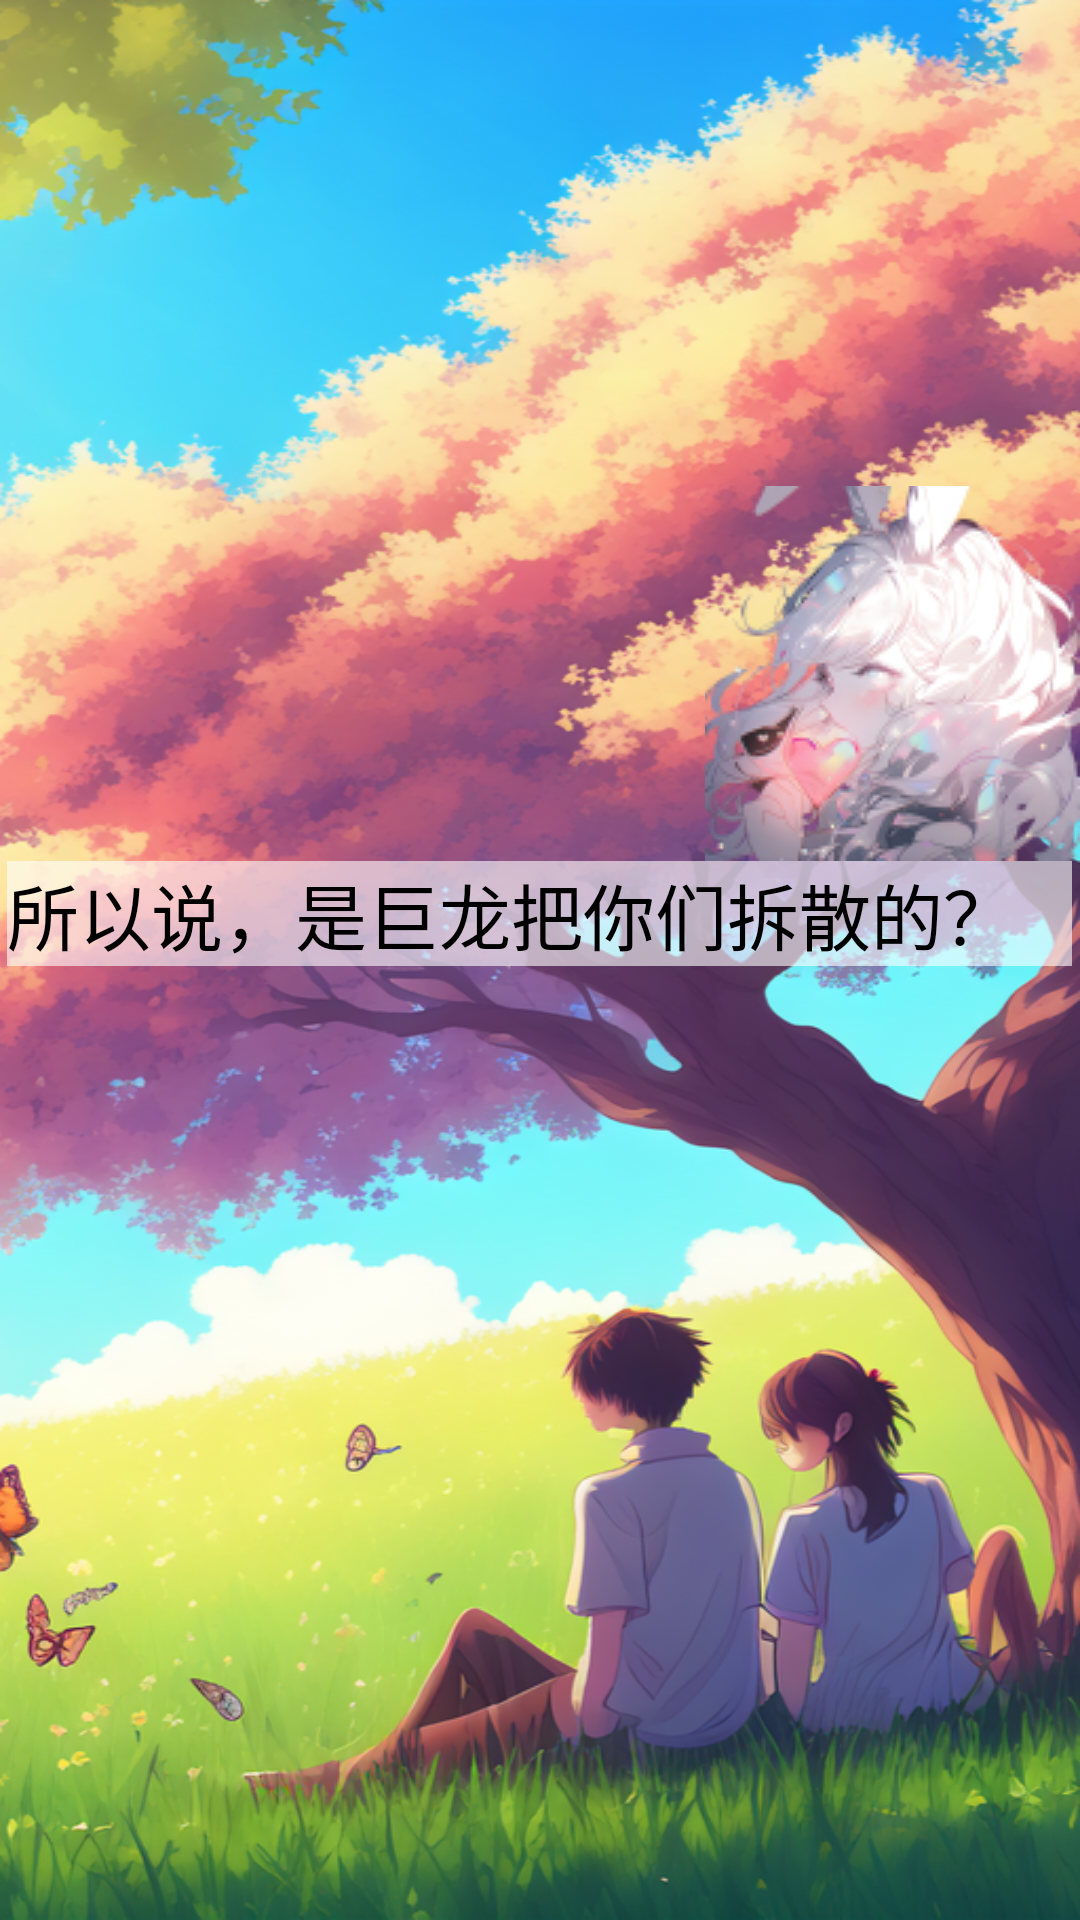

The Android layout XML behind this screen, and the referenced resources:
<!-- AndroidManifest.xml: application theme Theme.YanjieGame -->
<!-- res/layout/activity_kaichang.xml -->
<?xml version="1.0" encoding="utf-8"?>
<LinearLayout xmlns:android="http://schemas.android.com/apk/res/android"
    xmlns:app="http://schemas.android.com/apk/res-auto"
    xmlns:tools="http://schemas.android.com/tools"
    android:layout_width="match_parent"
    android:layout_height="match_parent"
    android:background="@drawable/lianren1"
    android:orientation="vertical"
    android:id="@+id/linearlayout1"
    tools:context=".kaichang">
    <LinearLayout
        android:layout_width="match_parent"
        android:layout_height="wrap_content"
        android:orientation="horizontal"
        android:layout_weight="3">
        <LinearLayout
            android:layout_width="match_parent"
            android:layout_height="wrap_content"
            android:orientation="horizontal"
            android:layout_gravity="bottom">
            <TextView
                android:layout_width="wrap_content"
                android:layout_height="wrap_content"
                android:layout_weight="1"/>
            <ImageView
                android:id="@+id/img1"
                android:layout_width="wrap_content"
                android:layout_height="wrap_content"
                android:layout_gravity="bottom"
                android:src="@drawable/xingyaner"
                />
        </LinearLayout>
    </LinearLayout>
    <LinearLayout
        android:layout_width="match_parent"
        android:layout_height="wrap_content"
        android:orientation="horizontal"
        android:layout_weight="1">
        <TextView
            android:layout_width="wrap_content"
            android:layout_height="wrap_content"
            android:layout_weight="1"
            android:text=""
            />
        <TextView
            android:id="@+id/text1"
            android:layout_width="wrap_content"
            android:layout_height="wrap_content"
            android:layout_weight="8"
            android:textSize="24sp"
            android:textColor="#000000"
            android:background="#99ffffff"
            android:text="所以说，是巨龙把你们拆散的？"
            />
        <TextView
            android:layout_width="wrap_content"
            android:layout_height="wrap_content"
            android:layout_weight="1"
            android:text=""
            />
    </LinearLayout>
    <Button
        android:id="@+id/button_duihua"
        android:layout_width="match_parent"
        android:layout_height="wrap_content"
        android:orientation="vertical"
        android:background="@android:color/transparent"
        android:layout_weight="4">
    </Button>

</LinearLayout>
<!-- resources referenced by this layout -->
<resources>
  <!-- drawable lianren1: png bitmap (drawable, 755380 bytes) -->
  <!-- drawable xingyaner: png bitmap (drawable, 34043 bytes) -->
  <style name="Theme.YanjieGame" parent="Base.Theme.YanjieGame" />
  <style name="Base.Theme.YanjieGame" parent="Theme.Material3.DayNight.NoActionBar">
          
          
      </style>
</resources>
